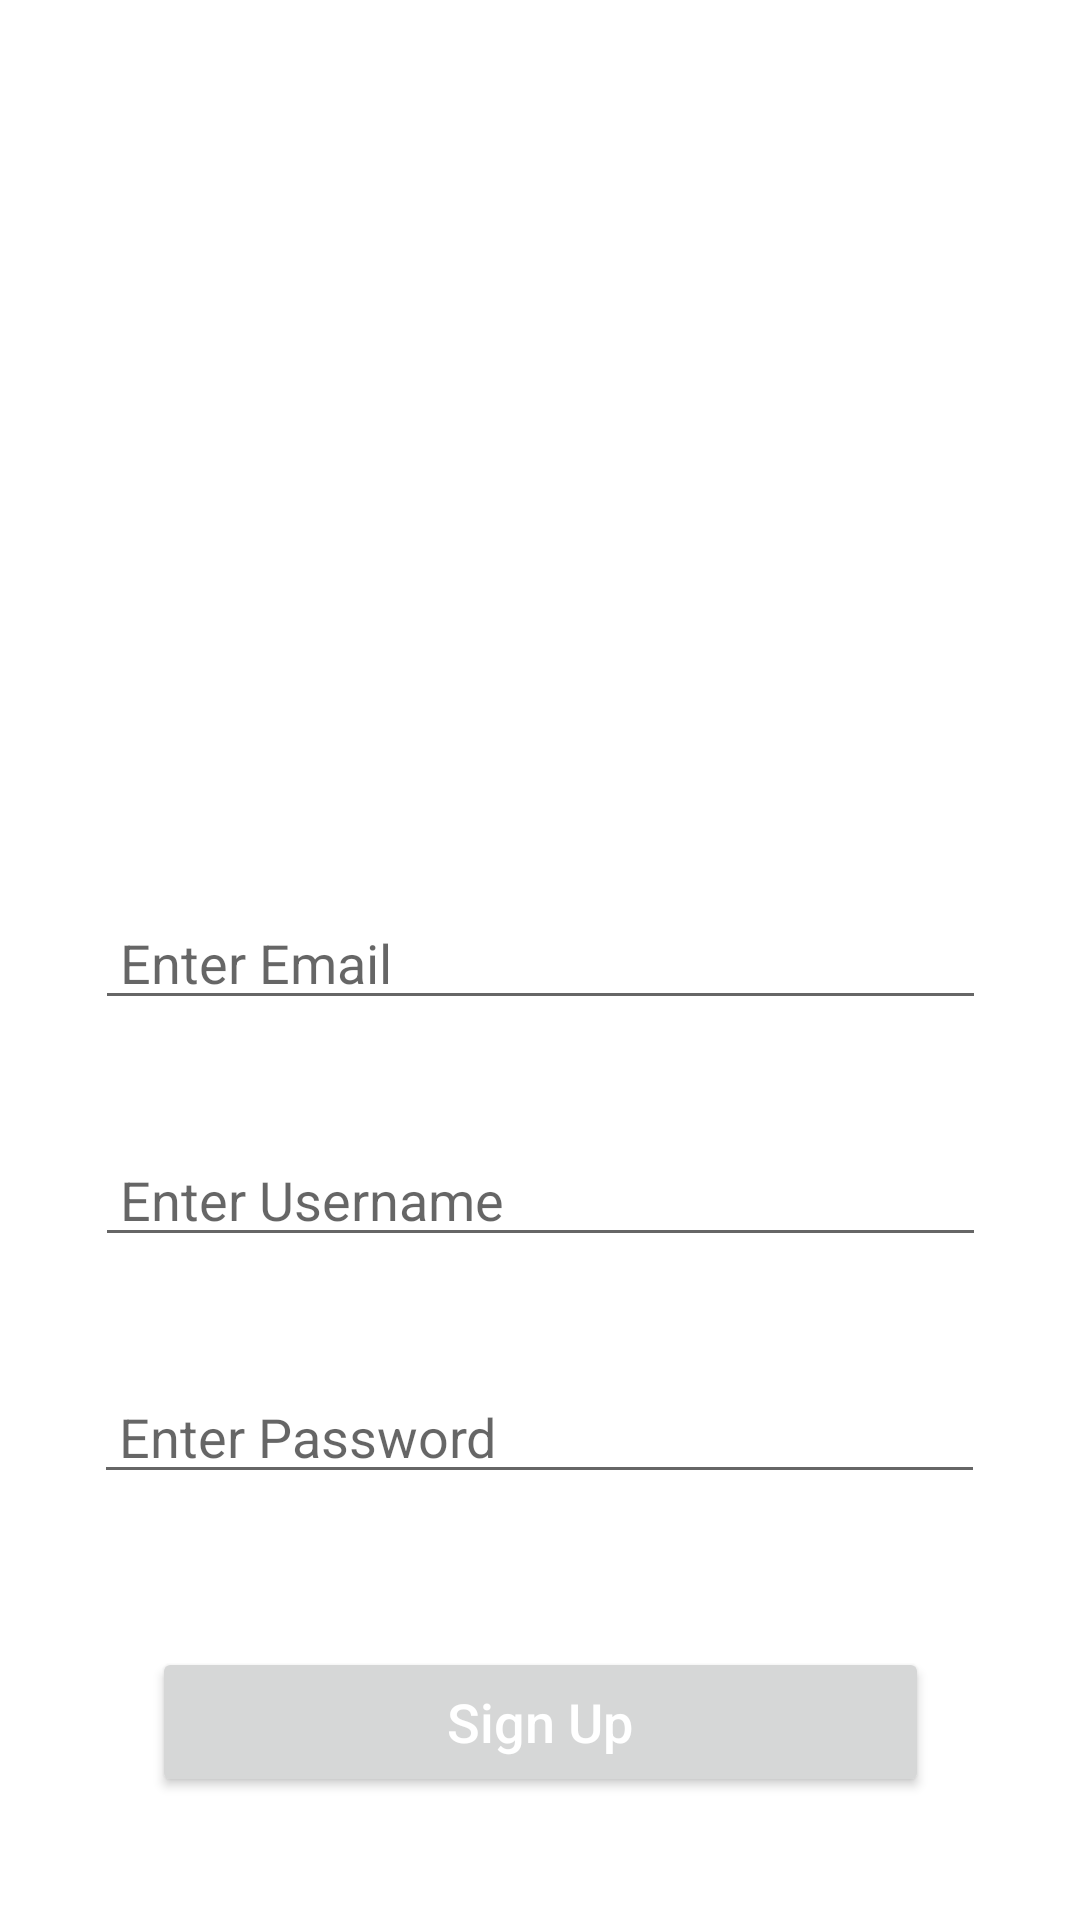

Produce the Android XML layout that renders to this screen, including the resource entries it uses.
<!-- AndroidManifest.xml: application theme Theme.CodingSTUFF -->
<!-- res/layout/activity_sign_up.xml -->
<?xml version="1.0" encoding="utf-8"?>
<androidx.constraintlayout.widget.ConstraintLayout xmlns:android="http://schemas.android.com/apk/res/android"
    xmlns:app="http://schemas.android.com/apk/res-auto"
    xmlns:tools="http://schemas.android.com/tools"
    android:layout_width="match_parent"
    android:layout_height="match_parent"
    tools:context=".SignUpActivity">

    <EditText
        android:id="@+id/signupemail"
        android:layout_width="297dp"
        android:layout_height="40dp"
        android:layout_marginTop="300dp"
        android:ems="10"
        android:hint=" Enter Email"
        android:inputType="textPersonName"
        app:layout_constraintEnd_toEndOf="parent"
        app:layout_constraintStart_toStartOf="parent"
        app:layout_constraintTop_toTopOf="parent" />

    <EditText
        android:id="@+id/signupusername"
        android:layout_width="297dp"
        android:layout_height="40dp"
        android:layout_marginTop="39dp"
        android:ems="10"
        android:hint=" Enter Username"
        android:inputType="textPersonName"
        app:layout_constraintEnd_toEndOf="parent"
        app:layout_constraintHorizontal_bias="0.5"
        app:layout_constraintStart_toStartOf="parent"
        app:layout_constraintTop_toBottomOf="@+id/signupemail" />

    <EditText
        android:id="@+id/signuppassword"
        android:layout_width="297dp"
        android:layout_height="40dp"
        android:layout_marginTop="39dp"
        android:ems="10"
        android:inputType="textPassword"
        android:hint=" Enter Password"
        app:layout_constraintEnd_toEndOf="parent"
        app:layout_constraintHorizontal_bias="0.497"
        app:layout_constraintStart_toStartOf="parent"
        app:layout_constraintTop_toBottomOf="@+id/signupusername" />

    <Button
        android:id="@+id/signupbutton"
        android:layout_width="259dp"
        android:layout_height="50dp"
        android:layout_marginTop="51dp"
        android:text="Sign Up"
        android:textAllCaps="false"
        android:textColor="@color/white"
        android:textSize="18sp"
        app:layout_constraintEnd_toEndOf="parent"
        app:layout_constraintStart_toStartOf="parent"
        app:layout_constraintTop_toBottomOf="@+id/signuppassword" />

</androidx.constraintlayout.widget.ConstraintLayout>
<!-- resources referenced by this layout -->
<resources>
  <style name="Theme.CodingSTUFF" parent="Theme.MaterialComponents.DayNight.DarkActionBar">
          
          <item name="colorPrimary">@color/purple_500</item>
          <item name="colorPrimaryVariant">@color/purple_700</item>
          <item name="colorOnPrimary">@color/white</item>
          
          <item name="colorSecondary">@color/teal_200</item>
          <item name="colorSecondaryVariant">@color/teal_700</item>
          <item name="colorOnSecondary">@color/black</item>
          
          <item name="android:statusBarColor" tools:targetApi="l">?attr/colorPrimaryVariant</item>
          
      </style>
  <!-- not gathered from this repository: default colours our renderer supplied (Android Studio template values) -->
  <color name="purple_500">#FF6200EE</color>
  <color name="purple_700">#FF3700B3</color>
  <color name="teal_200">#FF03DAC5</color>
  <color name="teal_700">#FF018786</color>
  <color name="black">#FF000000</color>
  <color name="white">#FFFFFFFF</color>
</resources>
